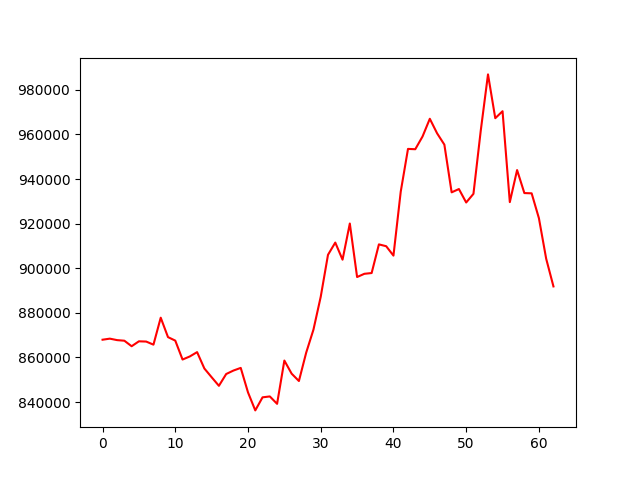

The data file committed next to this chart (first rows):
account_value, date, daily_return
867952, 2021-10-12, 
868431, 2021-10-13, 0.0005519
867770, 2021-10-14, -0.0007615
867504, 2021-10-15, -0.0003066
865027, 2021-10-18, -0.002854
867235, 2021-10-19, 0.002552
867123, 2021-10-20, -0.0001287
865736, 2021-10-21, -0.0016
877827, 2021-10-22, 0.01397
869113, 2021-10-25, -0.009927
867548, 2021-10-26, -0.001801
859067, 2021-10-27, -0.009775
860446, 2021-10-28, 0.001605
862389, 2021-10-29, 0.002259
855049, 2021-11-01, -0.008511
851127, 2021-11-02, -0.004587
847282, 2021-11-03, -0.004517
852568, 2021-11-04, 0.006238
854128, 2021-11-05, 0.00183
855313, 2021-11-08, 0.001388
844334, 2021-11-09, -0.01284
836258, 2021-11-10, -0.009566
842114, 2021-11-11, 0.007003
842520, 2021-11-12, 0.0004821
839200, 2021-11-15, -0.003941
858607, 2021-11-16, 0.02313
852732, 2021-11-17, -0.006842
849434, 2021-11-18, -0.003868
862136, 2021-11-19, 0.01495
872475, 2021-11-22, 0.01199
887211, 2021-11-23, 0.01689
906027, 2021-11-24, 0.02121
911510, 2021-11-25, 0.006051
903839, 2021-11-26, -0.008415
920044, 2021-11-29, 0.01793
896058, 2021-11-30, -0.02607
897507, 2021-12-01, 0.001617
897847, 2021-12-02, 0.0003788
910698, 2021-12-03, 0.01431
909878, 2021-12-06, -0.0009011
905656, 2021-12-07, -0.00464
934319, 2021-12-08, 0.03165
953507, 2021-12-09, 0.02054
953364, 2021-12-10, -0.00015
959077, 2021-12-13, 0.005992
967020, 2021-12-14, 0.008282
960497, 2021-12-15, -0.006745
955424, 2021-12-16, -0.005282
934026, 2021-12-17, -0.0224
935513, 2021-12-20, 0.001592
929481, 2021-12-21, -0.006448
933364, 2021-12-22, 0.004177
961604, 2021-12-23, 0.03026
986915, 2021-12-24, 0.02632
967275, 2021-12-27, -0.0199
970407, 2021-12-28, 0.003238
929656, 2021-12-29, -0.04199
944018, 2021-12-30, 0.01545
933706, 2021-12-31, -0.01092
933591, 2022-01-04, -0.0001231
... 3 more rows
